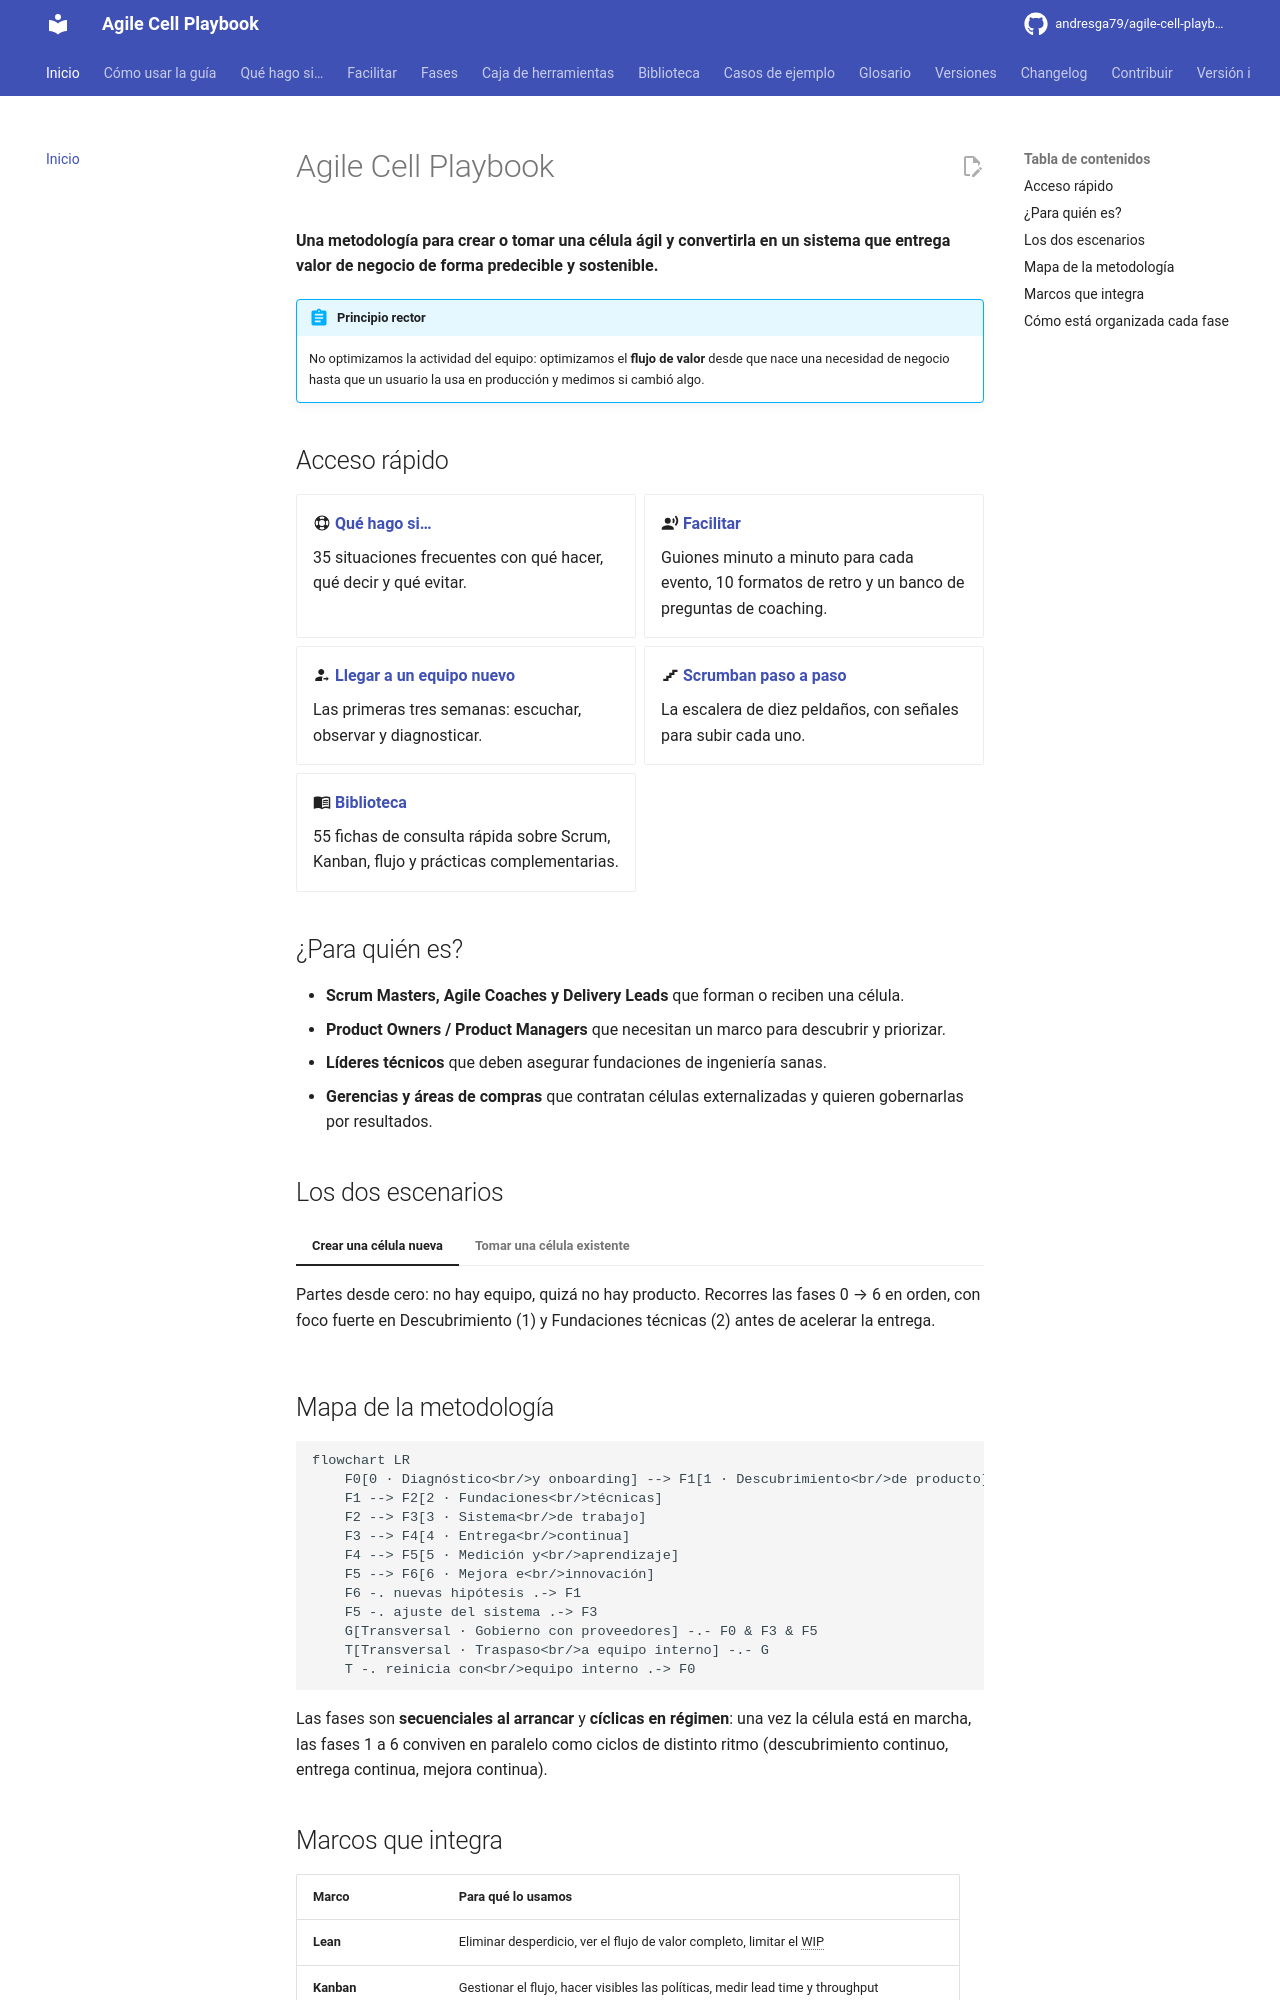

repository: andresga79/agile-cell-playbook · page: index.html · generator: mkdocs

# Agile Cell Playbook

**Una metodología para crear o tomar una célula ágil y convertirla en un sistema que entrega valor de negocio de forma predecible y sostenible.**

!!! abstract "Principio rector"
    No optimizamos la actividad del equipo: optimizamos el **flujo de valor** desde que nace una necesidad de negocio hasta que un usuario la usa en producción y medimos si cambió algo.

## Acceso rápido

<div class="grid cards" markdown>

- :material-lifebuoy: **[Qué hago si…](situaciones/index.md)**

    35 situaciones frecuentes con qué hacer, qué decir y qué evitar.

- :material-account-voice: **[Facilitar](facilitar/index.md)**

    Guiones minuto a minuto para cada evento, 10 formatos de retro y un banco de preguntas de coaching.

- :material-account-arrow-right: **[Llegar a un equipo nuevo](fases/transversal-llegar-equipo-nuevo.md)**

    Las primeras tres semanas: escuchar, observar y diagnosticar.

- :material-stairs: **[Scrumban paso a paso](fases/transversal-scrumban-paso-a-paso.md)**

    La escalera de diez peldaños, con señales para subir cada uno.

- :material-book-open-variant: **[Biblioteca](biblioteca/index.md)**

    55 fichas de consulta rápida sobre Scrum, Kanban, flujo y prácticas complementarias.

</div>

## ¿Para quién es?

- **Scrum Masters, Agile Coaches y Delivery Leads** que forman o reciben una célula.
- **Product Owners / Product Managers** que necesitan un marco para descubrir y priorizar.
- **Líderes técnicos** que deben asegurar fundaciones de ingeniería sanas.
- **Gerencias y áreas de compras** que contratan células externalizadas y quieren gobernarlas por resultados.

## Los dos escenarios

=== "Crear una célula nueva"

    Partes desde cero: no hay equipo, quizá no hay producto. Recorres las fases 0 → 6 en orden, con foco fuerte en Descubrimiento (1) y Fundaciones técnicas (2) antes de acelerar la entrega.

=== "Tomar una célula existente"

    Hay un equipo trabajando, con historia, deuda y hábitos. La Fase 0 es un **diagnóstico** y define qué fases reforzar primero. No se rehace todo: se estabiliza el flujo y luego se mejora.

    Si la célula pasa de un proveedor a un equipo interno, sigue además el capítulo de [Traspaso a equipo interno](fases/transversal-traspaso-proveedor.md).
